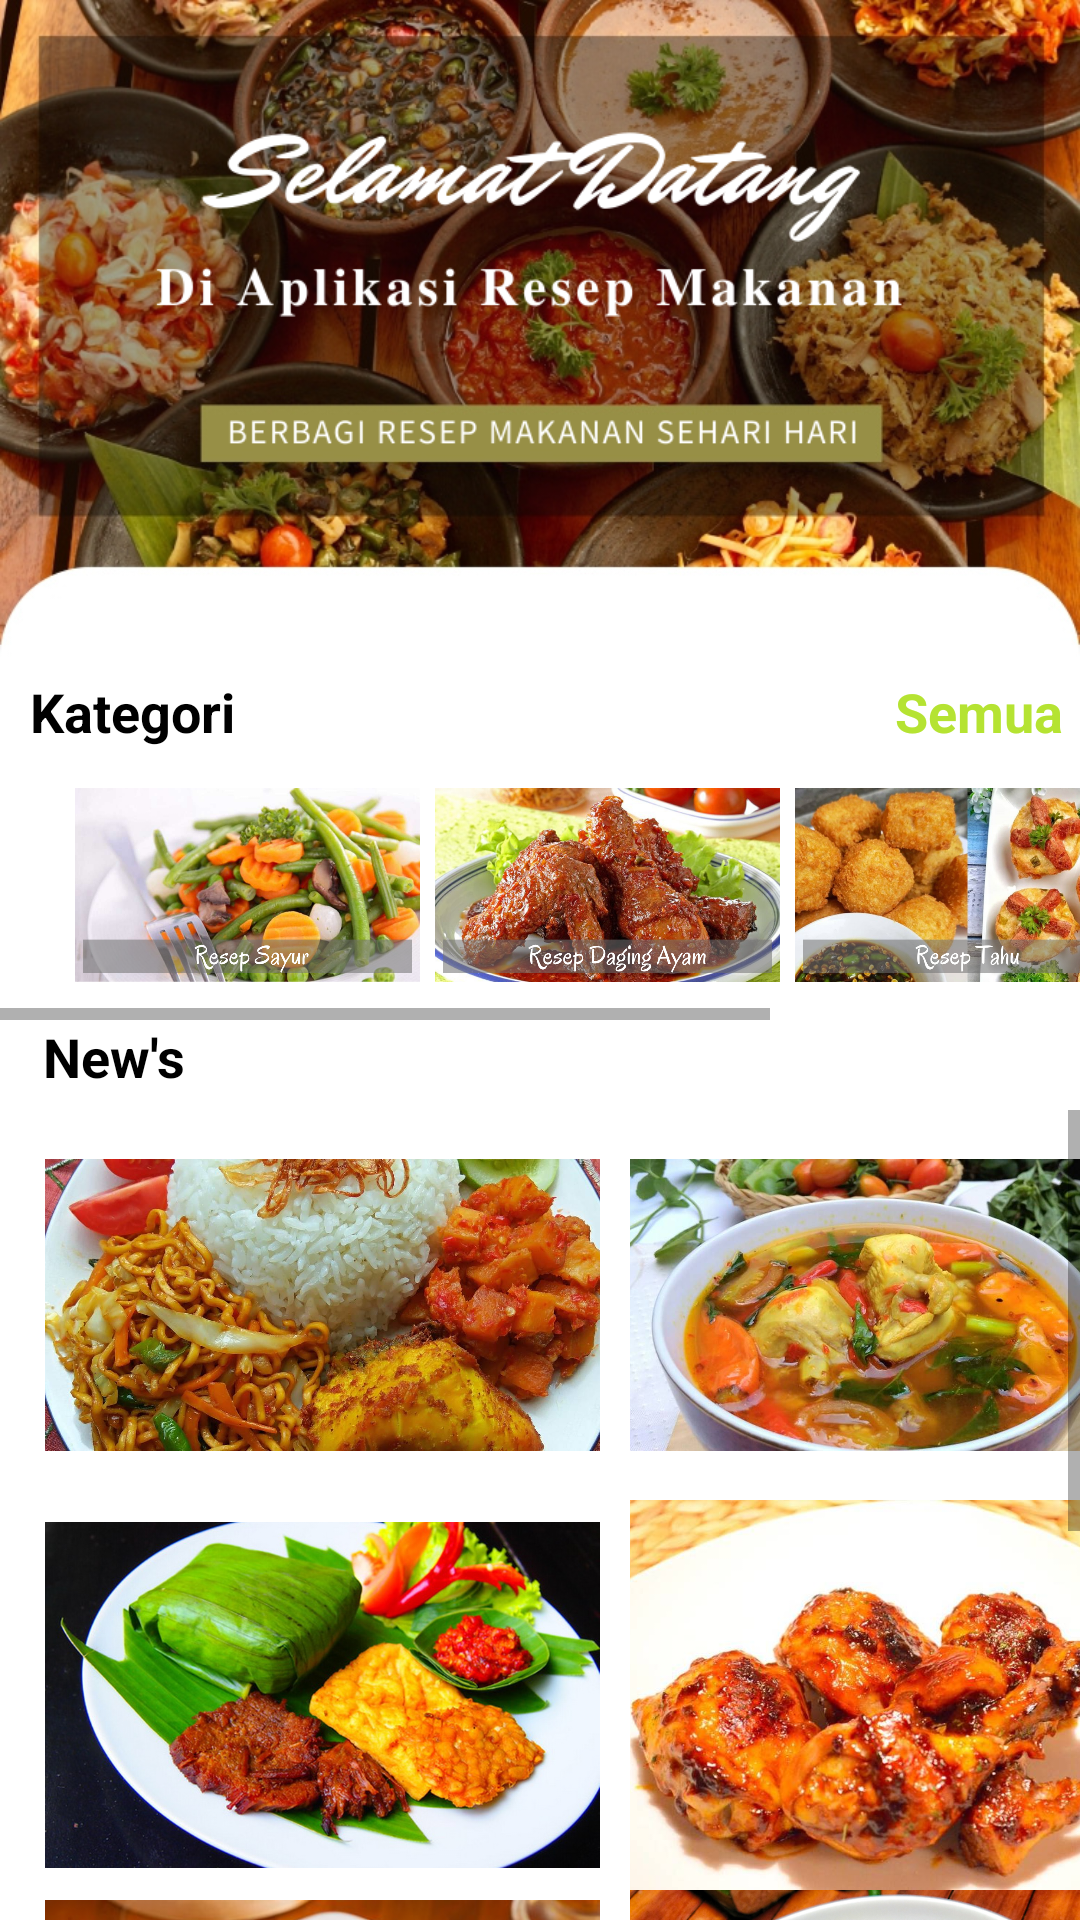

Reconstruct the res/layout file that produces this screen, plus the resources it refers to.
<!-- AndroidManifest.xml: application theme Theme.ResepMakanan -->
<!-- res/layout/activity_main.xml -->
<?xml version="1.0" encoding="utf-8"?>
<LinearLayout xmlns:android="http://schemas.android.com/apk/res/android"
    xmlns:app="http://schemas.android.com/apk/res-auto"
    xmlns:tools="http://schemas.android.com/tools"
    android:layout_width="wrap_content"
    android:layout_height="wrap_content"
    android:background="@drawable/bg"
    android:orientation="vertical"
    android:layout_gravity="center_vertical|center_horizontal"
    tools:context=".MainActivity">

    <LinearLayout
        android:layout_width="wrap_content"
        android:layout_height="250dp"
        android:orientation="horizontal">

        <TextView
            android:layout_width="wrap_content"
            android:layout_height="wrap_content"
            android:paddingLeft="10dp"
            android:paddingTop="225dp"
            android:text="Kategori"
            android:textColor="@color/black"
            android:textSize="18sp"
            android:textStyle="bold" />

        <TextView
            android:layout_width="wrap_content"
            android:layout_height="264dp"
            android:paddingLeft="220dp"
            android:paddingTop="225dp"
            android:text="Semua"
            android:onClick="Allkategori"
            android:textColor="@color/green"
            android:textSize="18sp"
            android:textStyle="bold" />

    </LinearLayout>

    <HorizontalScrollView
        android:layout_width="wrap_content"
        android:layout_height="wrap_content">
    <LinearLayout
        android:layout_width="370dp"
        android:layout_height="wrap_content"
        android:gravity="center_horizontal"
        android:paddingLeft="25dp"
        android:orientation="horizontal">

        <ImageView
            android:layout_width="120dp"
            android:layout_height="90dp"
            android:paddingRight="5dp"
            android:onClick="ktgsayur"
            android:src="@drawable/sayur" />

        <ImageView
            android:layout_width="120dp"
            android:layout_height="90dp"
            android:paddingRight="5dp"
            android:onClick="ktgayam"
            android:src="@drawable/ayam" />

        <ImageView
            android:layout_width="120dp"
            android:layout_height="90dp"
            android:onClick="ktgtahu"
            android:paddingRight="5dp"
            android:src="@drawable/tahu" />

        <ImageView
            android:layout_width="120dp"
            android:layout_height="90dp"
            android:paddingRight="5dp"
            android:onClick="ktgtempe"
            android:src="@drawable/tempe" />

    </LinearLayout>
    </HorizontalScrollView>

    <TextView
        android:layout_width="wrap_content"
        android:layout_height="30dp"
        android:paddingLeft="10dp"
        android:text=" New's"
        android:textColor="@color/black"
        android:textSize="18sp"
        android:textStyle="bold" />


    <ScrollView
        android:layout_width="wrap_content"
        android:layout_height="wrap_content"
        android:paddingLeft="10dp">

        <LinearLayout
            android:layout_width="wrap_content"
            android:layout_height="wrap_content"
            android:orientation="horizontal"
            android:layout_gravity="center_horizontal">

            <LinearLayout
                android:layout_width="wrap_content"
                android:layout_height="wrap_content"
                android:gravity="center_horizontal|center_vertical"
                android:paddingLeft="5dp"
                android:orientation="vertical">

                <ImageView
                    android:layout_width="190dp"
                    android:layout_height="130dp"
                    android:paddingRight="5dp"
                    android:src="@drawable/nasram"
                    android:onClick="nasrem"
                    />
                <ImageView
                    android:layout_width="190dp"
                    android:layout_height="130dp"
                    android:src="@drawable/nastimb"
                    android:paddingRight="5dp"
                    android:onClick="nastimb"
                    />
                <ImageView
                    android:layout_width="190dp"
                    android:layout_height="130dp"
                    android:paddingRight="5dp"
                    android:src="@drawable/thkrispi"
                    android:onClick="thkrispi"
                    />
                <ImageView
                    android:layout_width="190dp"
                    android:layout_height="130dp"
                    android:paddingRight="5dp"
                    android:src="@drawable/tmpcaisim"
                    android:onClick="tmpcaisim"
                    />
            </LinearLayout>

            <LinearLayout
                android:layout_width="190dp"
                android:layout_height="wrap_content"
                android:gravity="center_horizontal|center_vertical"
                android:paddingLeft="5dp"
                android:orientation="vertical">

                <ImageView
                    android:layout_width="190dp"
                    android:layout_height="130dp"
                    android:paddingRight="5dp"
                    android:src="@drawable/aympindang"
                    android:onClick="aympindang"
                    />
                <ImageView
                    android:layout_width="190dp"
                    android:layout_height="130dp"
                    android:src="@drawable/aymcola"
                    android:paddingRight="5dp"
                    android:onClick="aymcola"
                    />
                <ImageView
                    android:layout_width="190dp"
                    android:layout_height="130dp"
                    android:paddingRight="5dp"
                    android:src="@drawable/tmposeng"
                    android:onClick="tmposeng"
                    />
                <ImageView
                    android:layout_width="190dp"
                    android:layout_height="130dp"
                    android:paddingRight="5dp"
                    android:src="@drawable/thmercon"
                    android:onClick="thmercon"
                    />
            </LinearLayout>

        </LinearLayout>

    </ScrollView>

</LinearLayout>
<!-- resources referenced by this layout -->
<resources>
  <color name="black">#FF000000</color>
  <color name="green">#B5E332</color>
  <!-- drawable ayam: png bitmap (drawable, 971137 bytes) -->
  <!-- drawable aymcola: jpg bitmap (drawable, 55041 bytes) -->
  <!-- drawable aympindang: jpg bitmap (drawable, 85540 bytes) -->
  <!-- drawable bg: png bitmap (drawable, 604159 bytes) -->
  <!-- drawable nasram: jpg bitmap (drawable, 118137 bytes) -->
  <!-- drawable nastimb: jpg bitmap (drawable, 108905 bytes) -->
  <!-- drawable sayur: png bitmap (drawable, 619071 bytes) -->
  <!-- drawable tahu: png bitmap (drawable, 899174 bytes) -->
  <!-- drawable tempe: png bitmap (drawable, 837931 bytes) -->
  <!-- drawable thkrispi: jpg bitmap (drawable, 42783 bytes) -->
  <!-- drawable tmpcaisim: jpg bitmap (drawable, 74028 bytes) -->
  <!-- drawable tmposeng: jpg bitmap (drawable, 717388 bytes) -->
  <style name="Theme.ResepMakanan" parent="Theme.MaterialComponents.DayNight.NoActionBar">
          
          <item name="colorPrimary">@color/purple_500</item>
          <item name="colorPrimaryVariant">@color/purple_700</item>
          <item name="colorOnPrimary">@color/white</item>
          
          <item name="colorSecondary">@color/teal_200</item>
          <item name="colorSecondaryVariant">@color/teal_700</item>
          <item name="colorOnSecondary">@color/black</item>
          
          <item name="android:statusBarColor" tools:targetApi="l">?attr/colorPrimaryVariant</item>
          
      </style>
  <color name="purple_500">#FF6200EE</color>
  <color name="purple_700">#FF3700B3</color>
  <color name="white">#FFFFFFFF</color>
  <color name="teal_200">#FF03DAC5</color>
  <color name="teal_700">#FF018786</color>
</resources>
